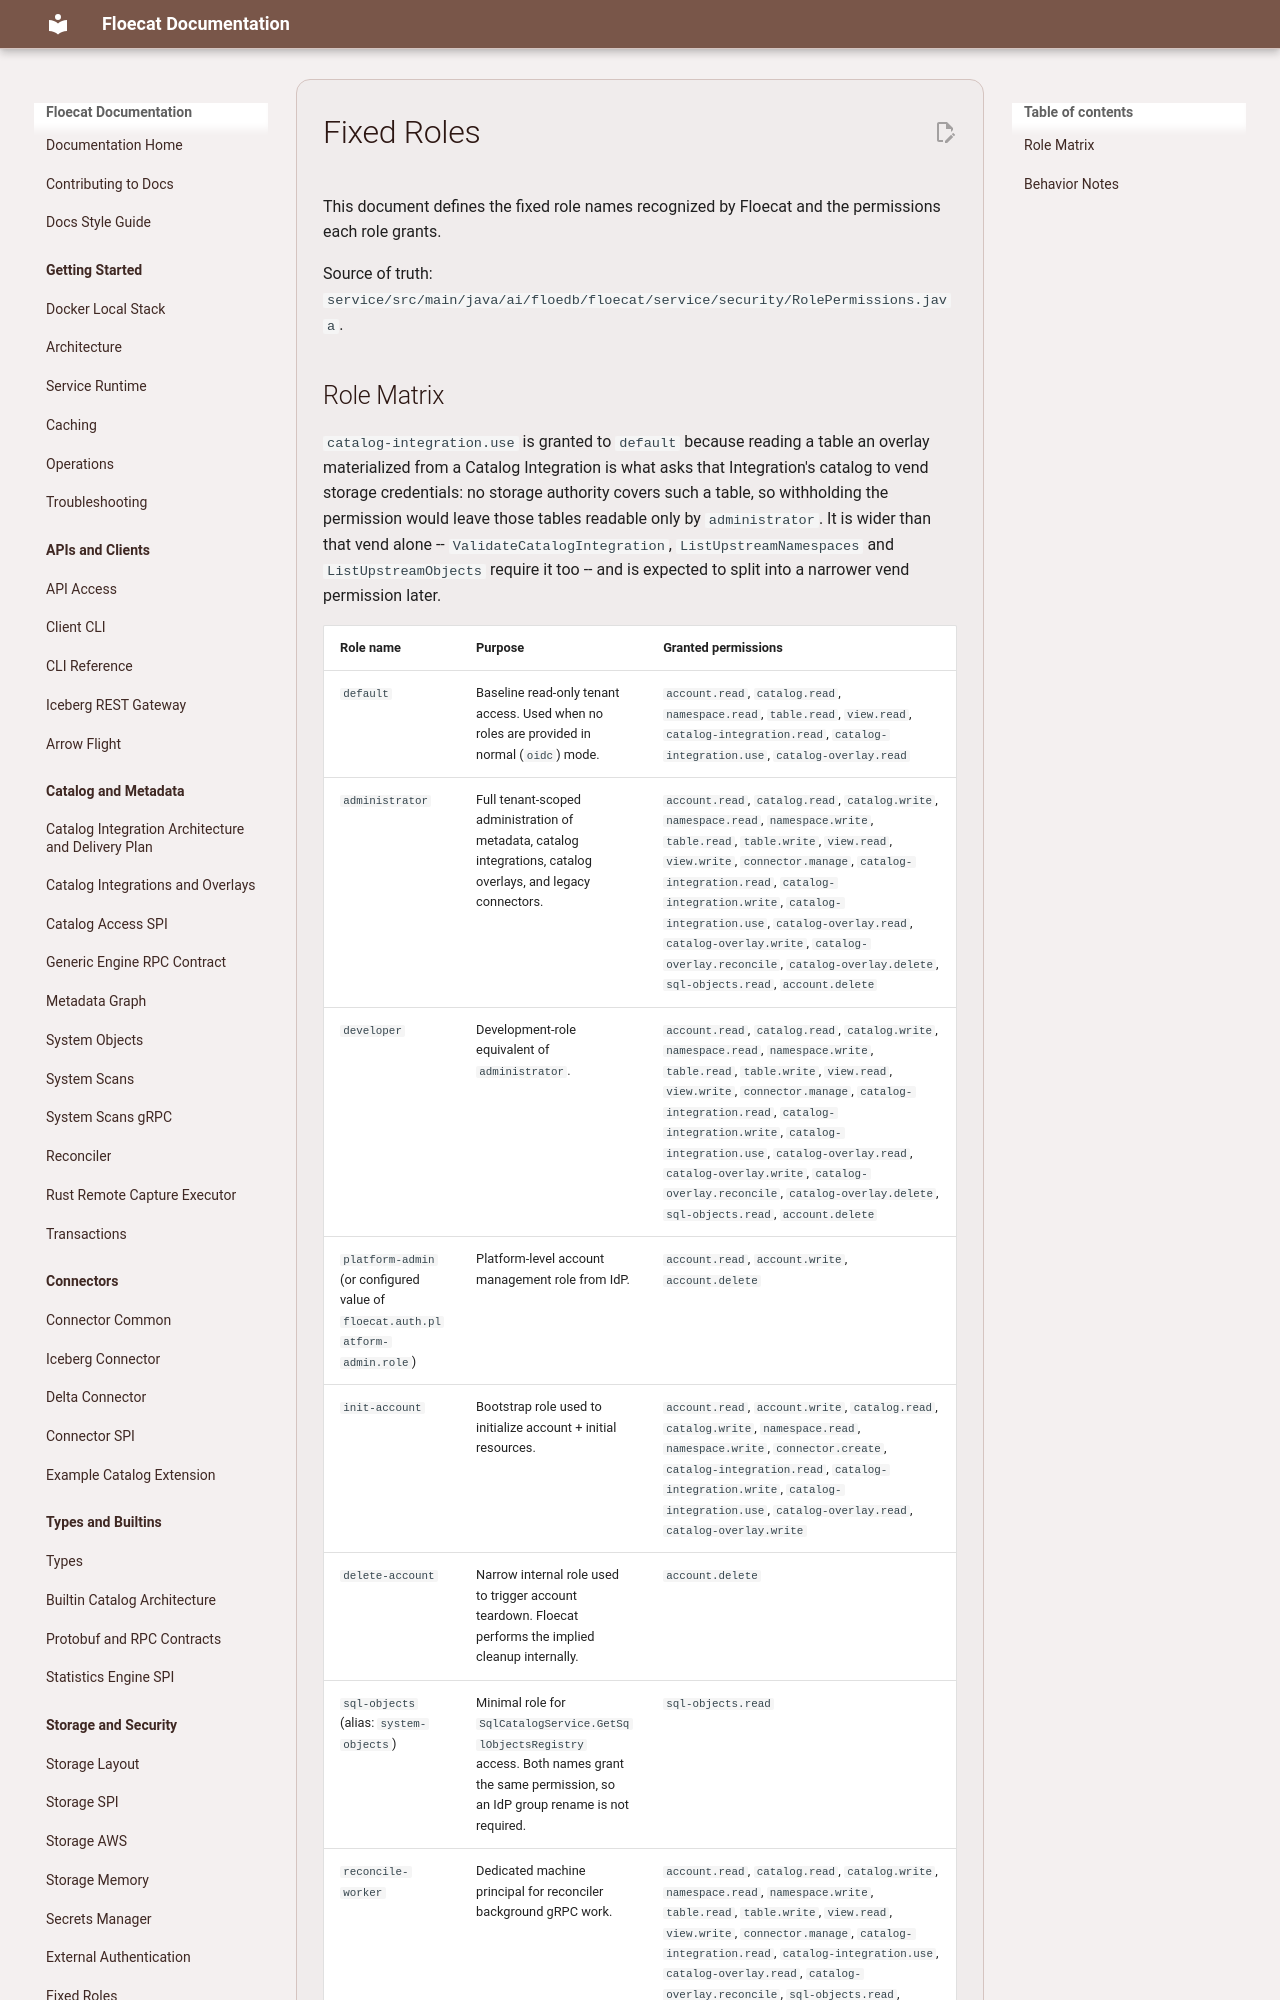

repository: eng-floe/floecat · page: documentation/fixed-roles/index.html · generator: mkdocs

# Fixed Roles

This document defines the fixed role names recognized by Floecat and the permissions each role grants.

Source of truth: `service/src/main/java/ai/floedb/floecat/service/security/RolePermissions.java`.
